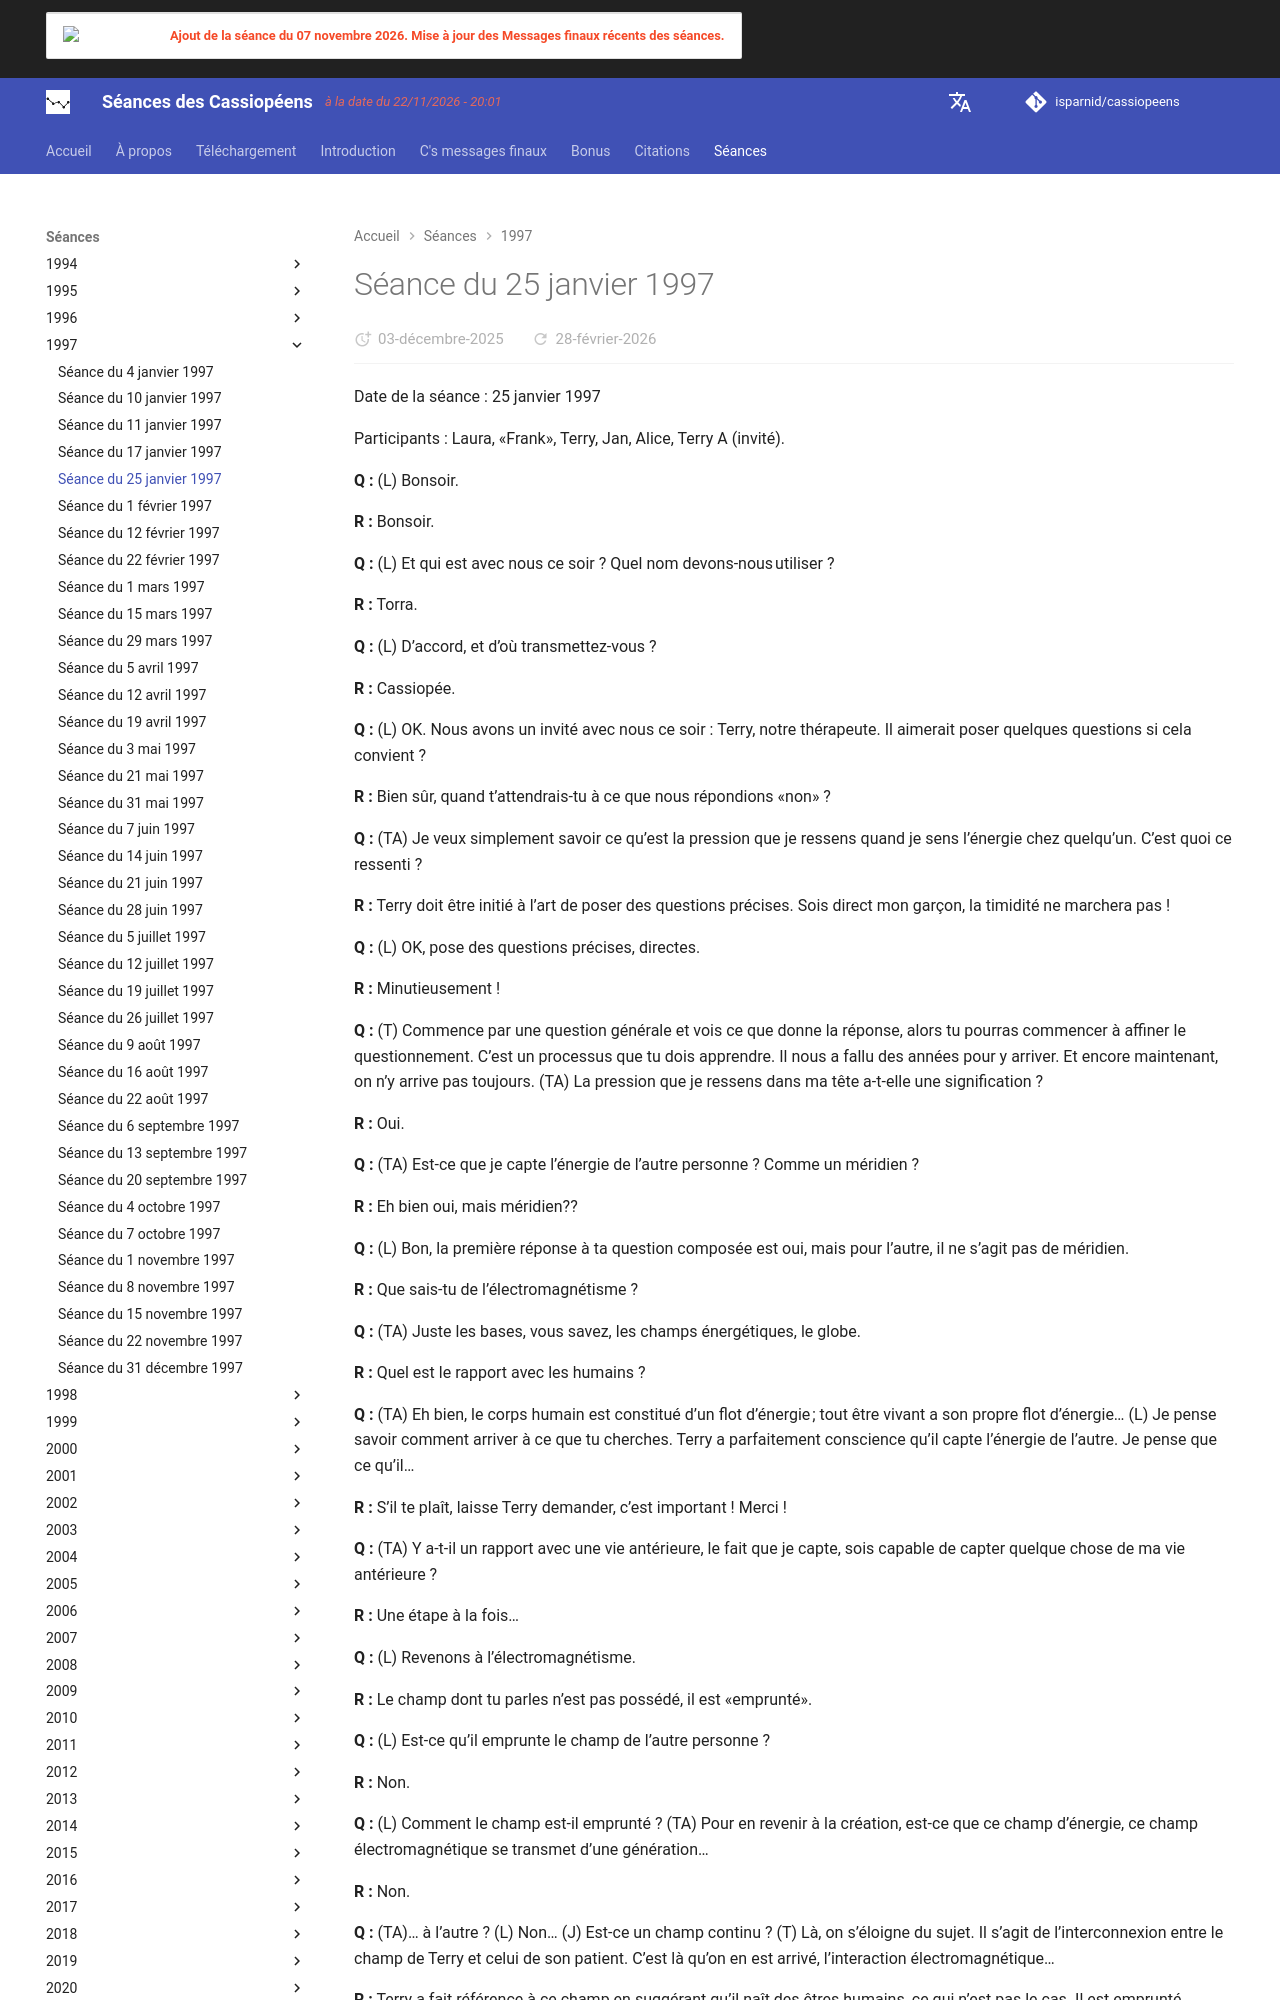

repository: isparnid/cassiopeens · page: séances/1997/1997-01-25/index.html · generator: mkdocs

---
title: "Séance du 25 janvier 1997"
date:
  created: 2026-01-24
  updated: 2026-01-24
---

# Séance du 25 janvier 1997

Date de la séance : 25 janvier 1997

Participants : Laura, «Frank», Terry, Jan, Alice, Terry A (invité).

**Q :** (L) Bonsoir.

**R :** Bonsoir.

**Q :** (L) Et qui est avec nous ce soir ? Quel nom devons-nous utiliser ?

**R :** Torra.

**Q :** (L) D’accord, et d’où transmettez-vous ?

**R :** Cassiopée.

**Q :** (L) OK. Nous avons un invité avec nous ce soir : Terry, notre thérapeute. Il aimerait poser quelques questions si cela convient ?

**R :** Bien sûr, quand t’attendrais-tu à ce que nous répondions «non» ?

**Q :** (TA) Je veux simplement savoir ce qu’est la pression que je ressens quand je sens l’énergie chez quelqu’un. C’est quoi ce ressenti ?

**R :** Terry doit être initié à l’art de poser des questions précises. Sois direct mon garçon, la timidité ne marchera pas !

**Q :** (L) OK, pose des questions précises, directes.

**R :** Minutieusement !

**Q :** (T) Commence par une question générale et vois ce que donne la réponse, alors tu pourras commencer à affiner le questionnement. C’est un processus que tu dois apprendre. Il nous a fallu des années pour y arriver. Et encore maintenant, on n’y arrive pas toujours. (TA) La pression que je ressens dans ma tête a-t-elle une signification ?

**R :** Oui.

**Q :** (TA) Est-ce que je capte l’énergie de l’autre personne ? Comme un méridien ?

**R :** Eh bien oui, mais méridien??

**Q :** (L) Bon, la première réponse à ta question composée est oui, mais pour l’autre, il ne s’agit pas de méridien.

**R :** Que sais-tu de l’électromagnétisme ?

**Q :** (TA) Juste les bases, vous savez, les champs énergétiques, le globe.

**R :** Quel est le rapport avec les humains ?

**Q :** (TA) Eh bien, le corps humain est constitué d’un flot d’énergie ; tout être vivant a son propre flot d’énergie… (L) Je pense savoir comment arriver à ce que tu cherches. Terry a parfaitement conscience qu’il capte l’énergie de l’autre. Je pense que ce qu’il…

**R :** S’il te plaît, laisse Terry demander, c’est important ! Merci !

**Q :** (TA) Y a-t-il un rapport avec une vie antérieure, le fait que je capte, sois capable de capter quelque chose de ma vie antérieure ?

**R :** Une étape à la fois…

**Q :** (L) Revenons à l’électromagnétisme.

**R :** Le champ dont tu parles n’est pas possédé, il est «emprunté».

**Q :** (L) Est-ce qu’il emprunte le champ de l’autre personne ?

**R :** Non.

**Q :** (L) Comment le champ est-il emprunté ? (TA) Pour en revenir à la création, est-ce que ce champ d’énergie, ce champ électromagnétique se transmet d’une génération…

**R :** Non.

**Q :** (TA)… à l’autre ? (L) Non… (J) Est-ce un champ continu ? (T) Là, on s’éloigne du sujet. Il s’agit de l’interconnexion entre le champ de Terry et celui de son patient. C’est là qu’on en est arrivé, l’interaction électromagnétique…

**R :** Terry a fait référence à ce champ en suggérant qu’il naît des êtres humains, ce qui n’est pas le cas. Il est emprunté.

**Q :** (T) La source est partout. (L) D’accord, il a fait référence à ce champ comme si chaque individu en avait un ; le champ est emprunté. D’où vient cet emprunt ?

**R :** Densité numéro 7.

**Q :** (L) OK, c’est la densité la plus haute, la numéro 7. C’est «Dieu». (T) Le «Créateur».

**R :** Non, c’est l’«union avec le Un».

**Q :** (TA) Est-ce que ça représente la manifestation de la vie ? Ça équivaut à la vie ? C’est un exemple de la vie ? Du vivant ? Quelque chose qui vit ?

**R :** Mal formulé, mais c’est la force d’animation de la conscience à tous les niveaux et dans toutes les représentations.

**Q :** (L) D’accord… (T) De ce que je comprends, quand Terry travaille, il est capable de puiser dans la force vitale universelle, le champ d’énergie, les fréquences énergétiques universelles… il puise là-dedans.

**R :** Non pertinent. Tous «puisent» ainsi, mais combien le «ressentent» ?!?

**Q :** (TA) Pourquoi est-ce que je le ressens et pas les autres ?

**R :** Plus proche de la transformation vers la 4e densité.
